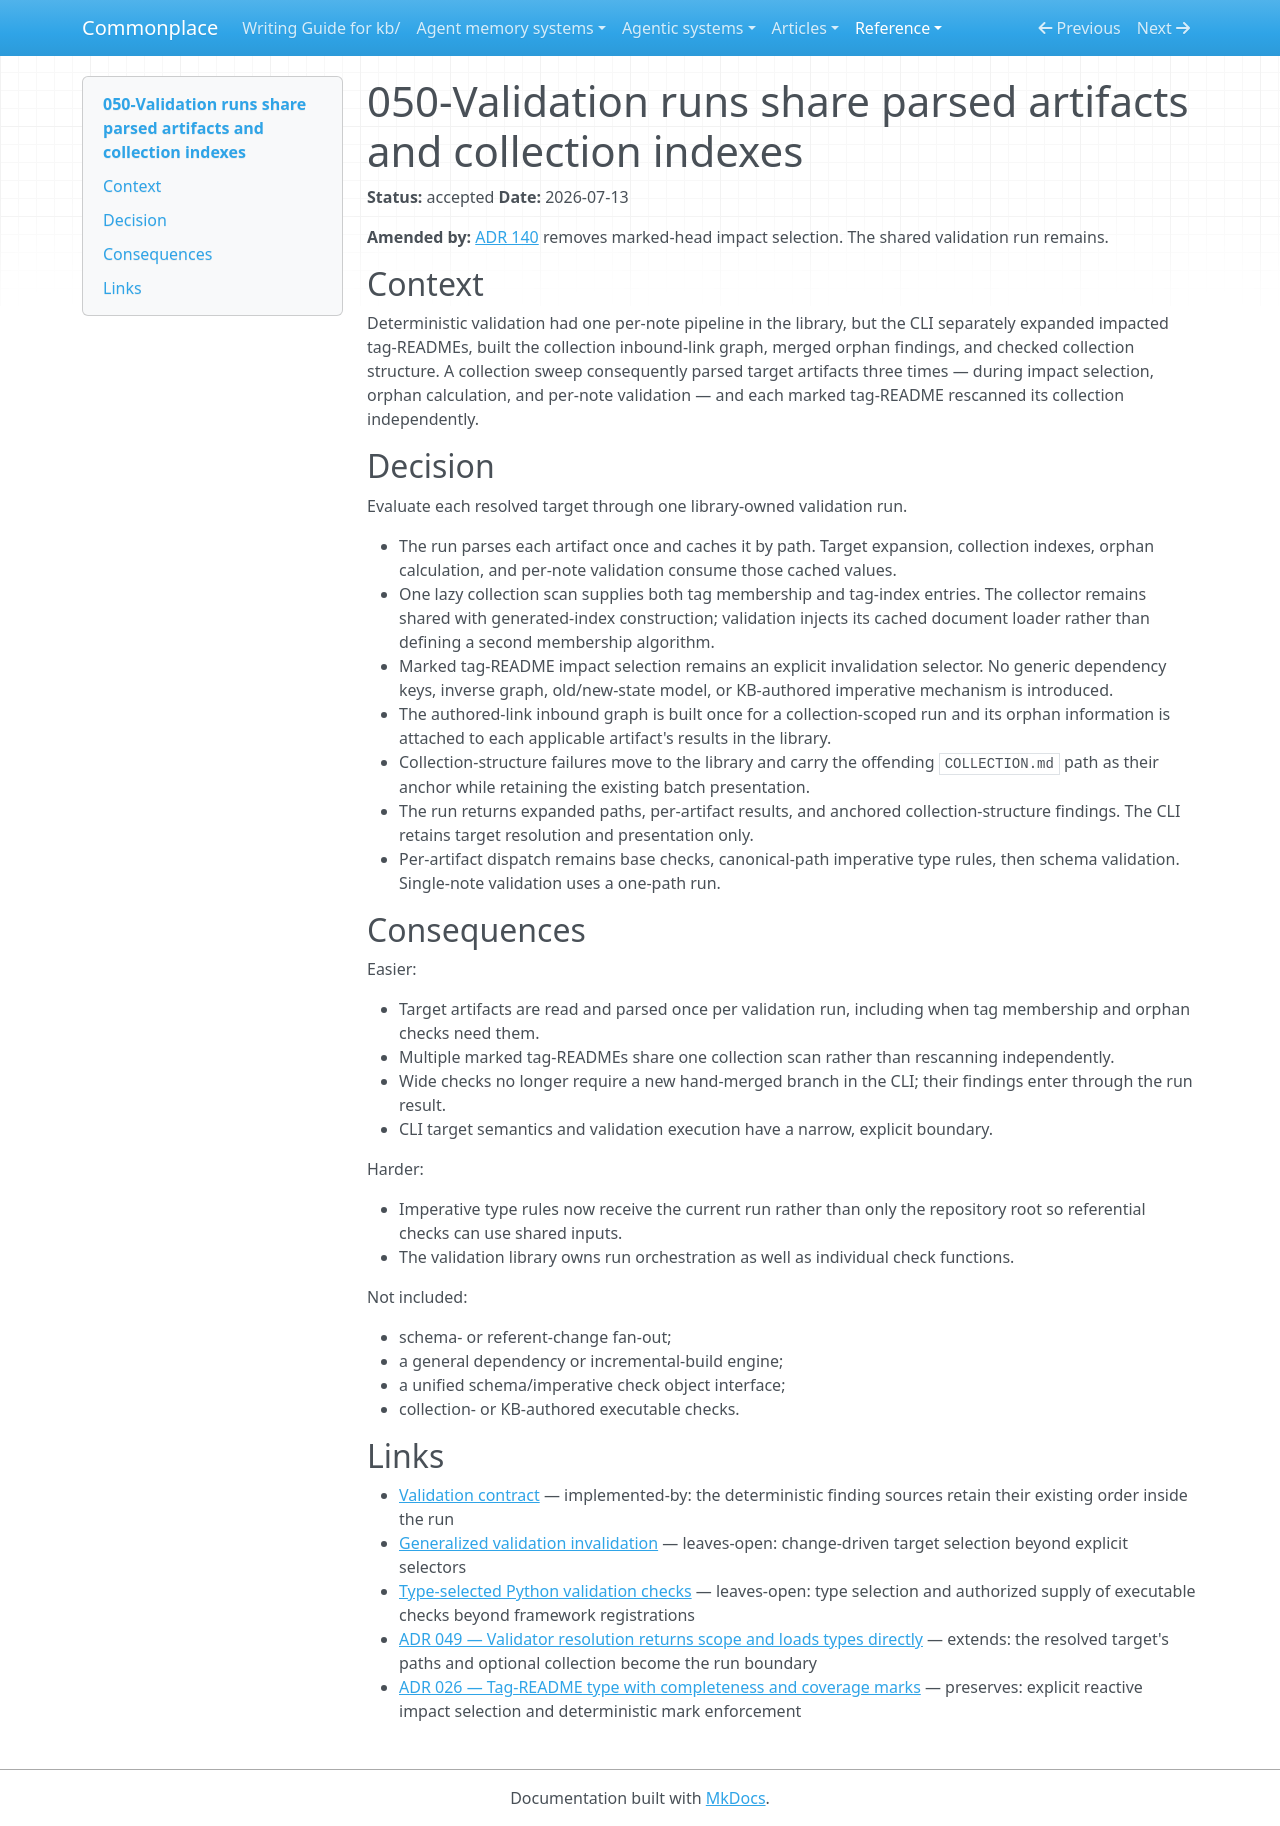

repository: zby/commonplace · page: reference/adr/050-validation-runs-share-parsed-artifacts-and-collection-indexes/index.html · generator: mkdocs

---
description: Validation is evaluated by a library-owned run that parses target artifacts once and shares collection indexes across anchored checks
type: reference/types/adr.md
tags: []
status: accepted
---

# 050-Validation runs share parsed artifacts and collection indexes

**Status:** accepted
**Date:** 2026-07-13

**Amended by:** [ADR 140](./140-tag-heads-are-selective.md) removes marked-head impact selection. The shared validation run remains.

## Context

Deterministic validation had one per-note pipeline in the library, but the CLI separately expanded impacted tag-READMEs, built the collection inbound-link graph, merged orphan findings, and checked collection structure. A collection sweep consequently parsed target artifacts three times — during impact selection, orphan calculation, and per-note validation — and each marked tag-README rescanned its collection independently.

## Decision

Evaluate each resolved target through one library-owned validation run.

- The run parses each artifact once and caches it by path. Target expansion, collection indexes, orphan calculation, and per-note validation consume those cached values.
- One lazy collection scan supplies both tag membership and tag-index entries. The collector remains shared with generated-index construction; validation injects its cached document loader rather than defining a second membership algorithm.
- Marked tag-README impact selection remains an explicit invalidation selector. No generic dependency keys, inverse graph, old/new-state model, or KB-authored imperative mechanism is introduced.
- The authored-link inbound graph is built once for a collection-scoped run and its orphan information is attached to each applicable artifact's results in the library.
- Collection-structure failures move to the library and carry the offending `COLLECTION.md` path as their anchor while retaining the existing batch presentation.
- The run returns expanded paths, per-artifact results, and anchored collection-structure findings. The CLI retains target resolution and presentation only.
- Per-artifact dispatch remains base checks, canonical-path imperative type rules, then schema validation. Single-note validation uses a one-path run.

## Consequences

Easier:

- Target artifacts are read and parsed once per validation run, including when tag membership and orphan checks need them.
- Multiple marked tag-READMEs share one collection scan rather than rescanning independently.
- Wide checks no longer require a new hand-merged branch in the CLI; their findings enter through the run result.
- CLI target semantics and validation execution have a narrow, explicit boundary.

Harder:

- Imperative type rules now receive the current run rather than only the repository root so referential checks can use shared inputs.
- The validation library owns run orchestration as well as individual check functions.

Not included:

- schema- or referent-change fan-out;
- a general dependency or incremental-build engine;
- a unified schema/imperative check object interface;
- collection- or KB-authored executable checks.

## Links

- [Validation contract](../validation-contract.md) — implemented-by: the deterministic finding sources retain their existing order inside the run
- [Generalized validation invalidation](../proposals/generalized-validation-invalidation-and-imperative-extension.md) — leaves-open: change-driven target selection beyond explicit selectors
- [Type-selected Python validation checks](../proposals/type-selected-python-validation-checks.md) — leaves-open: type selection and authorized supply of executable checks beyond framework registrations
- [ADR 049 — Validator resolution returns scope and loads types directly](./049-validator-resolution-returns-scope-and-loads-types-directly.md) — extends: the resolved target's paths and optional collection become the run boundary
- [ADR 026 — Tag-README type with completeness and coverage marks](./026-tag-readme-type-with-completeness-and-coverage-marks.md) — preserves: explicit reactive impact selection and deterministic mark enforcement
